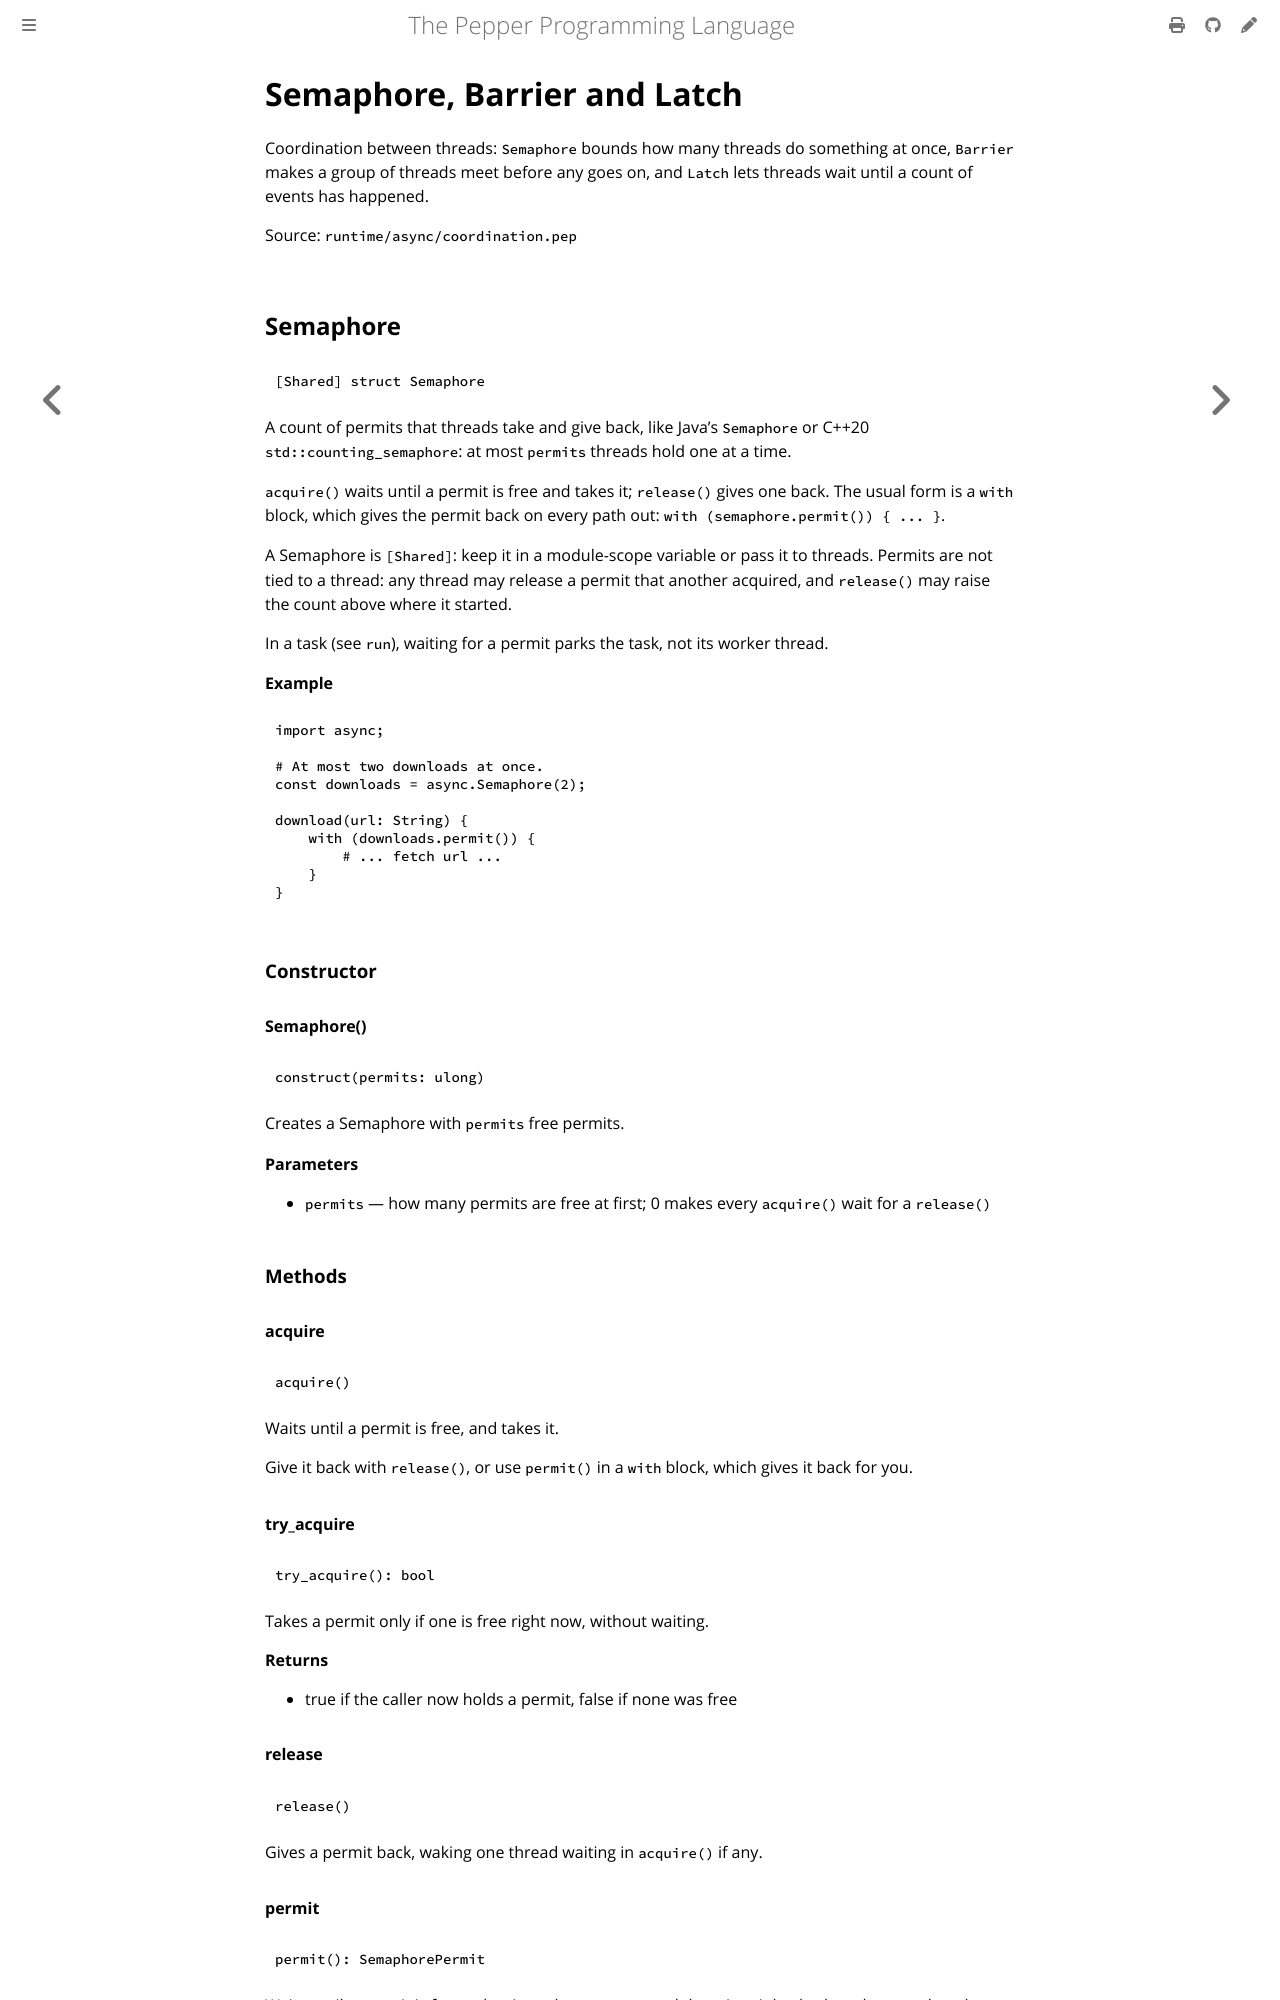

repository: pep-lang/pepper · page: 0.9.3/reference/async-coordination.html · generator: mdbook

<!-- Generated from runtime/async/coordination.pep by `pep-doc reference`. Do not edit. -->

# Semaphore, Barrier and Latch

Coordination between threads: `Semaphore` bounds how many threads do
something at once, `Barrier` makes a group of threads meet before any
goes on, and `Latch` lets threads wait until a count of events has
happened.

Source: `runtime/async/coordination.pep`

## Semaphore

```pepper
[Shared] struct Semaphore
```

A count of permits that threads take and give back, like Java's
`Semaphore` or C++20 `std::counting_semaphore`: at most `permits` threads
hold one at a time.

`acquire()` waits until a permit is free and takes it; `release()` gives
one back. The usual form is a `with` block, which gives the permit back
on every path out: `with (semaphore.permit()) { ... }`.

A Semaphore is `[Shared]`: keep it in a module-scope variable or pass it
to threads. Permits are not tied to a thread: any thread may release a
permit that another acquired, and `release()` may raise the count above
where it started.

In a task (see `run`), waiting for a permit parks the task, not its worker
thread.

**Example**
```pepper
import async;

# At most two downloads at once.
const downloads = async.Semaphore(2);

download(url: String) {
    with (downloads.permit()) {
        # ... fetch url ...
    }
}
```

### Constructor

#### Semaphore()

```pepper
construct(permits: ulong)
```

Creates a Semaphore with `permits` free permits.

**Parameters**
- `permits` — how many permits are free at first; 0 makes every `acquire()` wait for a `release()`

### Methods

#### acquire

```pepper
acquire()
```

Waits until a permit is free, and takes it.

Give it back with `release()`, or use `permit()` in a `with` block,
which gives it back for you.
